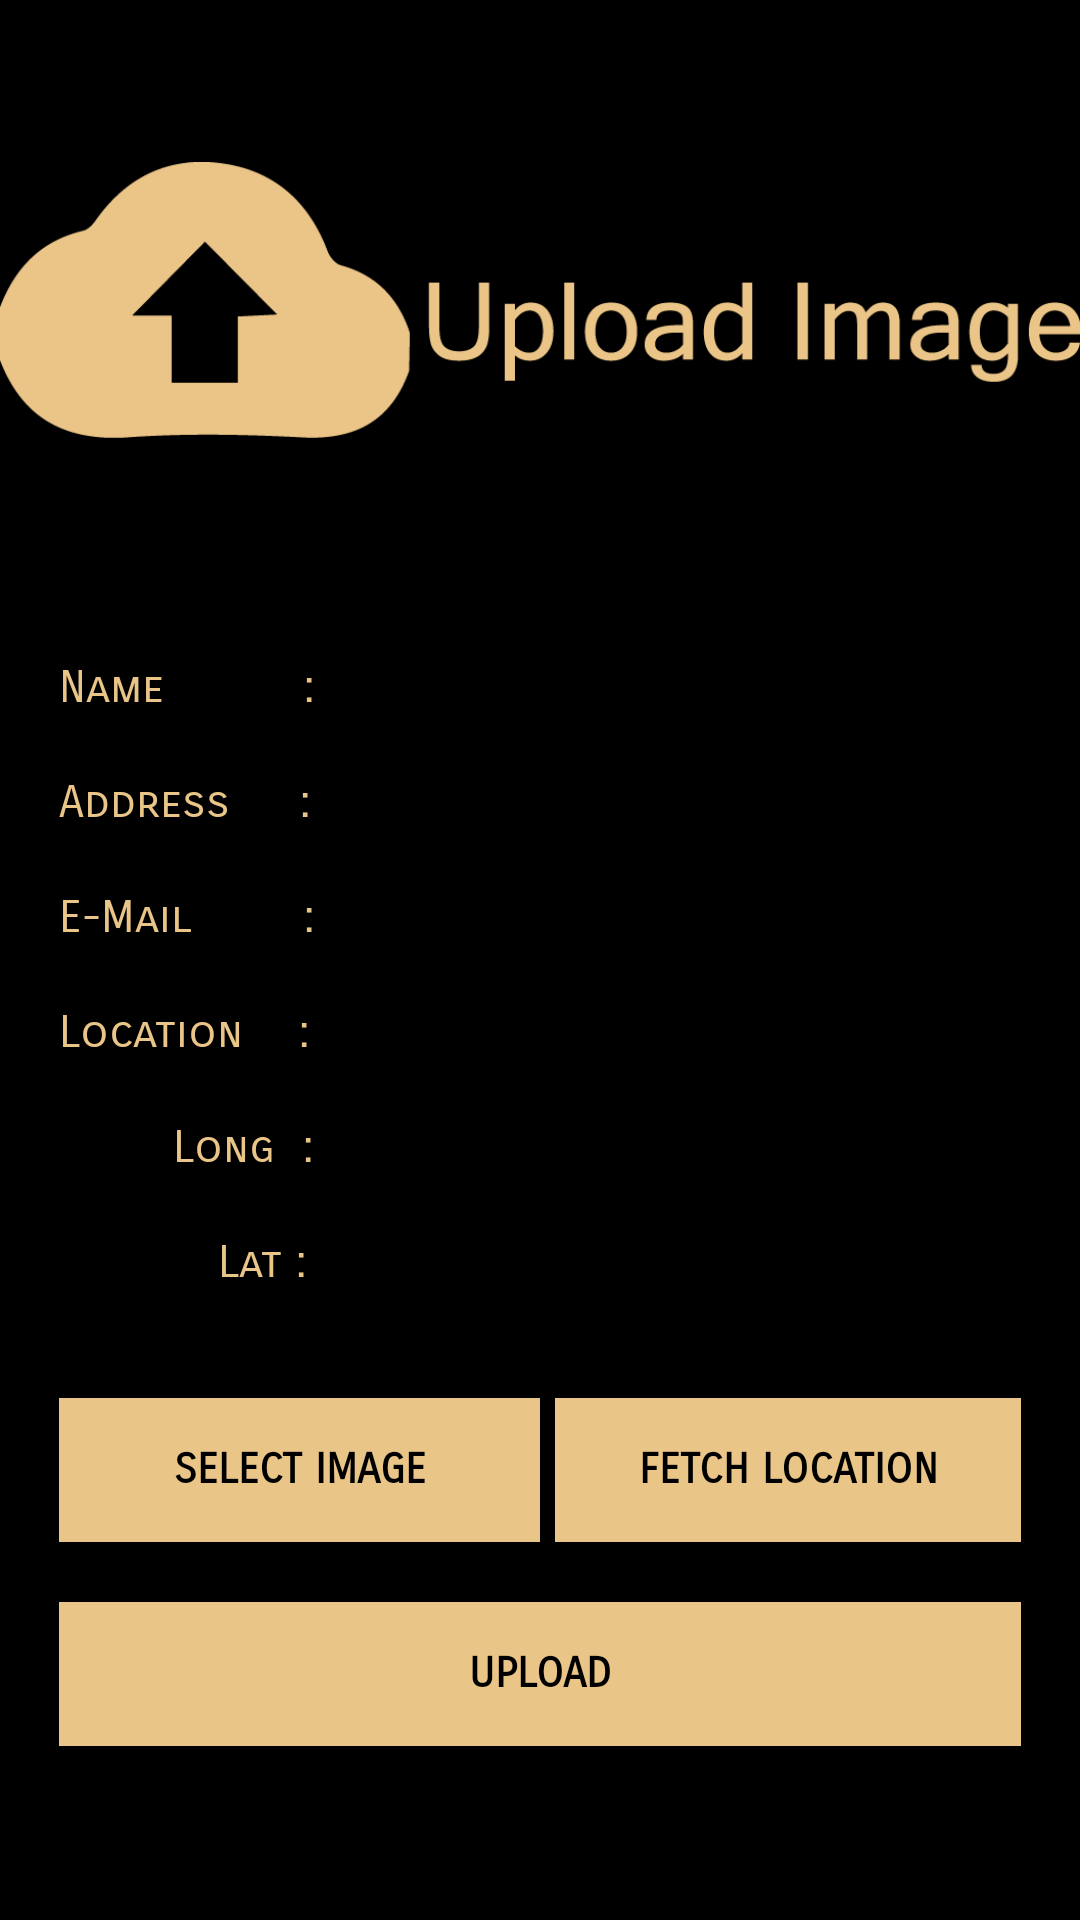

Here is an Android app screen rendered from its layout file. Give the layout XML and the strings, colors and styles it references.
<!-- AndroidManifest.xml: application theme AppTheme -->
<!-- res/layout/activity_upload.xml -->
<?xml version="1.0" encoding="utf-8"?>
<androidx.coordinatorlayout.widget.CoordinatorLayout
    xmlns:android="http://schemas.android.com/apk/res/android"
    xmlns:tools="http://schemas.android.com/tools"
    android:id="@+id/activity_upload"
    android:layout_width="match_parent"
    android:layout_height="match_parent"
    android:background="@color/black"
    android:paddingBottom="@dimen/activity_vertical_margin"
    android:paddingLeft="@dimen/activity_horizontal_margin"
    android:paddingRight="@dimen/activity_horizontal_margin"
    android:paddingTop="@dimen/activity_vertical_margin"
    tools:context="com.xxyoxx.erevna.upload">
    <ScrollView
        android:layout_width="match_parent"
        android:layout_height="match_parent">

        <LinearLayout
            android:layout_width="match_parent"
            android:layout_height="match_parent"
            android:orientation="vertical">

            <ImageView
                android:id="@+id/imagev"
                android:layout_width="match_parent"
                android:layout_height="200dp"
                android:layout_gravity="center"
                android:src="@drawable/ic_upl" />

            <LinearLayout
                android:layout_width="match_parent"
                android:layout_height="match_parent"
                android:orientation="vertical"
                android:paddingEnd="20dp"
                android:paddingStart="20dp"
                android:paddingTop="20dp">

                <LinearLayout
                    android:layout_width="match_parent"
                    android:layout_height="match_parent"
                    android:orientation="horizontal"
                    android:weightSum="2">

                    <LinearLayout
                        android:layout_width="wrap_content"
                        android:layout_height="match_parent"
                        android:orientation="vertical">

                        <TextView
                            android:layout_width="match_parent"
                            android:layout_height="wrap_content"
                            android:fontFamily="sans-serif-smallcaps"
                            android:paddingBottom="20dp"
                            android:text="Name          :"
                            android:textColor="@color/gold"
                            android:textSize="15sp" />

                        <TextView
                            android:layout_width="match_parent"
                            android:layout_height="wrap_content"
                            android:fontFamily="sans-serif-smallcaps"
                            android:paddingBottom="20dp"
                            android:text="Address     :"
                            android:textColor="@color/gold"
                            android:textSize="15sp" />

                        <TextView
                            android:layout_width="match_parent"
                            android:layout_height="wrap_content"
                            android:fontFamily="sans-serif-smallcaps"
                            android:paddingBottom="20dp"
                            android:text="E-Mail        :"
                            android:textColor="@color/gold"
                            android:textSize="15sp" />

                        <TextView
                            android:layout_width="match_parent"
                            android:layout_height="wrap_content"
                            android:fontFamily="sans-serif-smallcaps"
                            android:paddingBottom="20dp"
                            android:text="Location    :"
                            android:textColor="@color/gold"
                            android:textSize="15sp" />

                        <TextView
                            android:id="@+id/lon"
                            android:layout_width="match_parent"
                            android:layout_height="wrap_content"
                            android:fontFamily="sans-serif-smallcaps"
                            android:paddingBottom="20dp"
                            android:paddingLeft="38dp"
                            android:text="Long  :"
                            android:textColor="@color/gold"
                            android:textSize="15sp" />

                        <TextView
                            android:id="@+id/lat"
                            android:layout_width="match_parent"
                            android:layout_height="wrap_content"
                            android:fontFamily="sans-serif-smallcaps"
                            android:paddingBottom="20dp"
                            android:paddingLeft="53dp"
                            android:text="Lat :"
                            android:textColor="@color/gold"
                            android:textSize="15sp" />
                    </LinearLayout>

                    <LinearLayout
                        android:layout_width="match_parent"
                        android:layout_height="match_parent"
                        android:layout_weight="1.5"
                        android:orientation="vertical">

                        <TextView
                            android:id="@+id/namec"
                            android:layout_width="match_parent"
                            android:layout_height="wrap_content"
                            android:fontFamily="sans-serif-smallcaps"
                            android:paddingBottom="20dp"
                            android:paddingLeft="10dp"
                            android:textColor="@color/gold"
                            android:textSize="15sp" />

                        <TextView
                            android:id="@+id/addressc"
                            android:layout_width="match_parent"
                            android:layout_height="wrap_content"
                            android:fontFamily="sans-serif-smallcaps"
                            android:paddingBottom="20dp"
                            android:paddingLeft="10dp"
                            android:textColor="@color/gold"
                            android:textSize="15sp" />

                        <TextView
                            android:id="@+id/emailc"
                            android:layout_width="match_parent"
                            android:layout_height="wrap_content"
                            android:fontFamily="sans-serif-smallcaps"
                            android:paddingBottom="20dp"
                            android:paddingLeft="10dp"
                            android:textColor="@color/gold"
                            android:textSize="15sp" />

                        <TextView
                            android:id="@+id/locationc"
                            android:layout_width="match_parent"
                            android:layout_height="wrap_content"
                            android:fontFamily="sans-serif-smallcaps"
                            android:paddingBottom="20dp"
                            android:paddingLeft="10dp"
                            android:textColor="@color/gold"
                            android:textSize="15sp" />

                        <TextView
                            android:id="@+id/longc"
                            android:layout_width="match_parent"
                            android:layout_height="wrap_content"
                            android:fontFamily="sans-serif-smallcaps"
                            android:paddingBottom="20dp"
                            android:paddingLeft="10dp"
                            android:textColor="@color/gold"
                            android:textSize="15sp" />

                        <TextView
                            android:id="@+id/latc"
                            android:layout_width="match_parent"
                            android:layout_height="wrap_content"
                            android:fontFamily="sans-serif-smallcaps"
                            android:paddingBottom="20dp"
                            android:paddingLeft="10dp"
                            android:textColor="@color/gold"
                            android:textSize="15sp" />

                    </LinearLayout>


                </LinearLayout>

                <LinearLayout
                    android:layout_width="match_parent"
                    android:layout_height="wrap_content"
                    android:layout_weight="2"
                    android:orientation="horizontal">

                    <Button
                        android:id="@+id/selectimage"
                        style="?android:textAppearanceSmall"
                        android:layout_width="match_parent"
                        android:layout_height="wrap_content"
                        android:layout_marginTop="16dp"
                        android:layout_weight="1"
                        android:background="@color/gold"
                        android:fontFamily="sans-serif-smallcaps"
                        android:text="Select Image"
                        android:textColor="@color/black"
                        android:textStyle="bold" />

                    <Button
                        android:id="@+id/loc"
                        style="?android:textAppearanceSmall"
                        android:layout_width="match_parent"
                        android:layout_height="wrap_content"
                        android:layout_marginLeft="5sp"
                        android:layout_marginTop="16dp"
                        android:layout_weight="1"
                        android:background="@color/gold"
                        android:fontFamily="sans-serif-smallcaps"
                        android:onClick="getData"
                        android:text="Fetch Location"
                        android:textColor="@color/black"
                        android:textStyle="bold" />

                </LinearLayout>

                <Button
                    android:id="@+id/upload_button"
                    android:layout_width="fill_parent"
                    android:layout_height="wrap_content"
                    android:layout_marginTop="20dip"
                    android:background="@color/gold"
                    android:fontFamily="sans-serif-smallcaps"
                    android:text="Upload"
                    android:onClick="upload_data"
                    android:textAllCaps="true"
                    android:textColor="@color/black"
                    android:textStyle="normal|bold" />


            </LinearLayout>
        </LinearLayout>

    </ScrollView>
</androidx.coordinatorlayout.widget.CoordinatorLayout>
<!-- resources referenced by this layout -->
<resources>
  <color name="black">#000000</color>
  <color name="gold">#eac588</color>
  <!-- drawable ic_upl: png bitmap (drawable, 11995 bytes) -->
  <style name="AppTheme" parent="Theme.AppCompat.Light.NoActionBar">
          
          <item name="colorPrimary">@color/colorPrimary</item>
          <item name="colorPrimaryDark">@color/colorPrimaryDark</item>
          <item name="colorAccent">@color/colorAccent</item>
          <item name="android:textColorHint">@color/secondary_text</item>
      </style>
  <color name="colorPrimary">#040707</color>
  <color name="colorPrimaryDark">#040707</color>
  <color name="colorAccent">#eac588</color>
  <color name="secondary_text">#eac588</color>
</resources>
